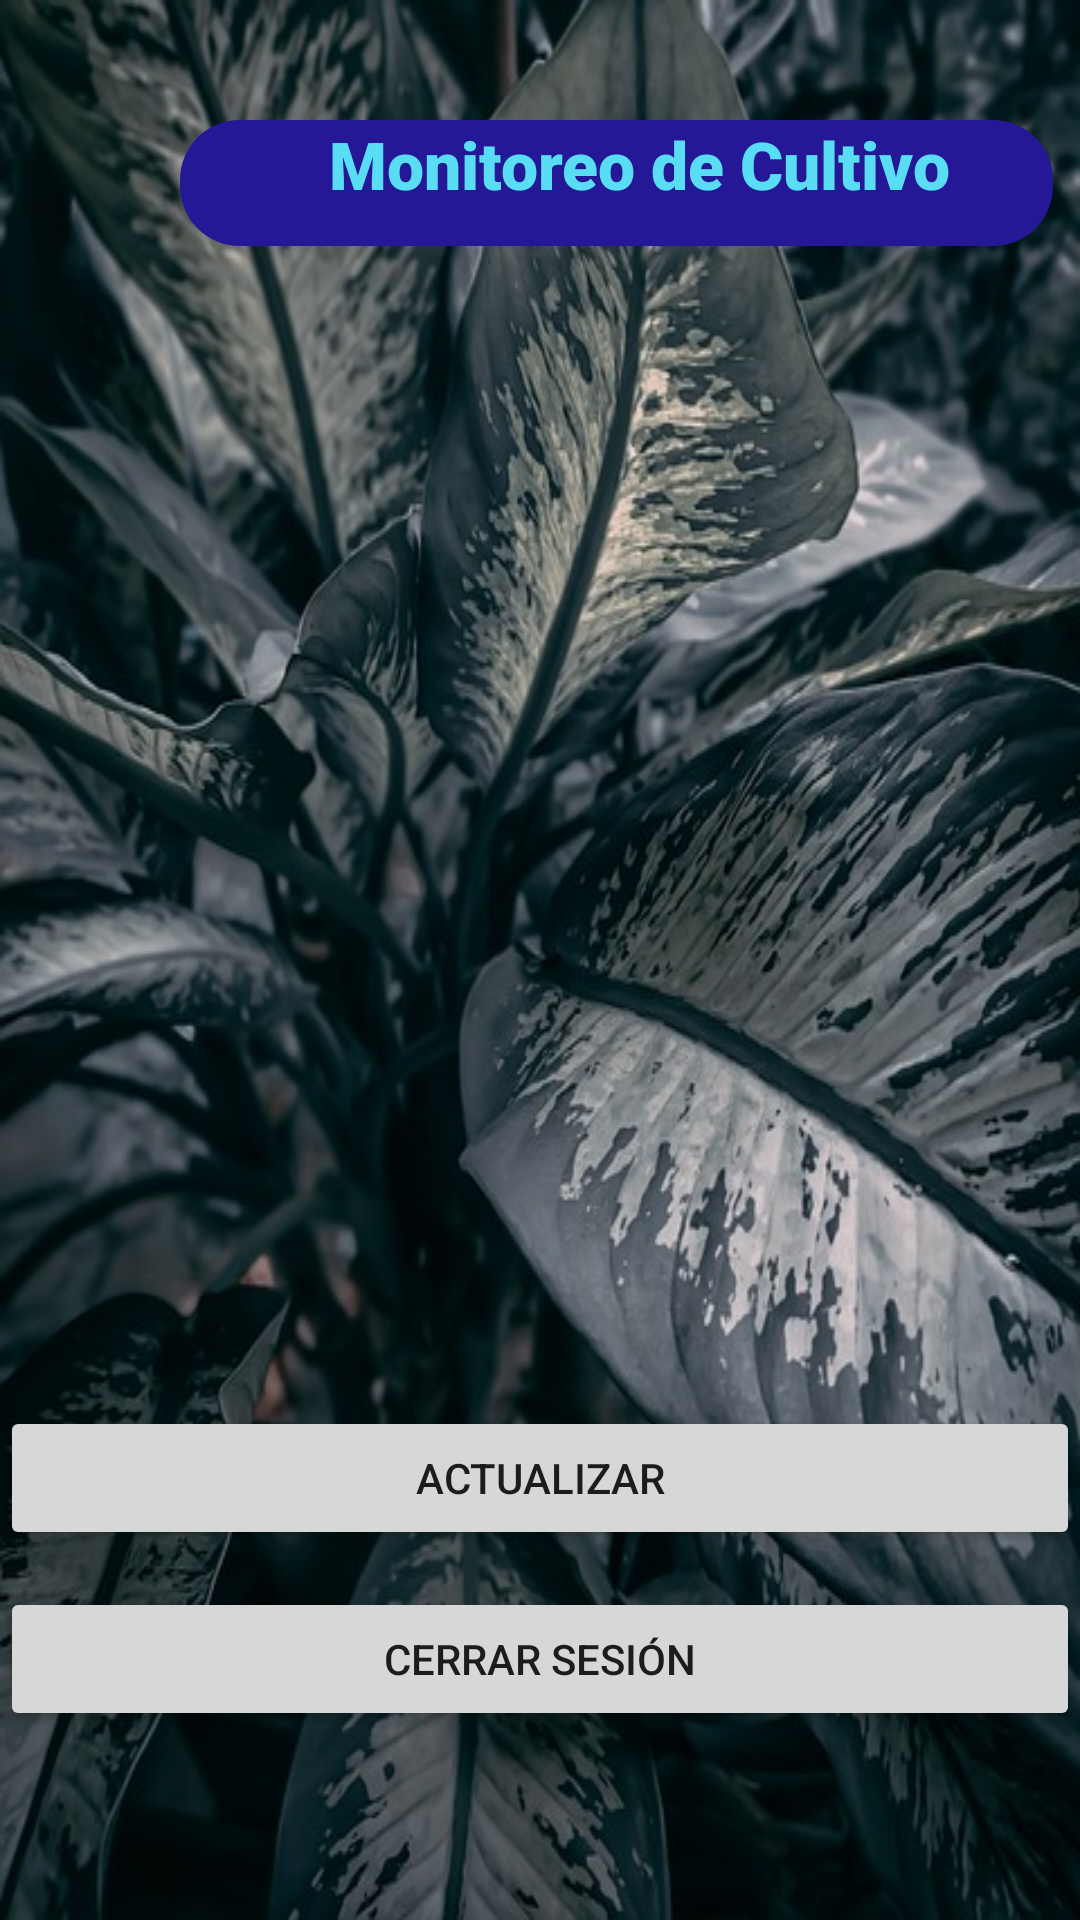

Produce the Android XML layout that renders to this screen, including the resource entries it uses.
<!-- AndroidManifest.xml: application theme Theme.SmartGrowing -->
<!-- res/layout/activity_main.xml -->
<?xml version="1.0" encoding="utf-8"?>
<androidx.constraintlayout.widget.ConstraintLayout xmlns:android="http://schemas.android.com/apk/res/android"
    xmlns:app="http://schemas.android.com/apk/res-auto"
    xmlns:tools="http://schemas.android.com/tools"
    android:layout_width="match_parent"
    android:layout_height="match_parent"
    android:background="@drawable/fondo2"
    android:clickable="false"
    tools:context=".MainActivity">

    <TextView
        android:id="@+id/textView_titulo2"
        style="@style/celestito"
        android:layout_width="291dp"
        android:layout_height="42dp"
        android:layout_marginStart="60dp"
        android:layout_marginEnd="60dp"
        android:background="@drawable/formas_titulo"
        android:fontFamily="sans-serif-black"
        android:text="Monitoreo de Cultivo"
        android:textAlignment="center"
        android:textSize="22sp"
        app:layout_constraintBottom_toTopOf="@+id/recyclerViewSingle"
        app:layout_constraintEnd_toEndOf="parent"
        app:layout_constraintHorizontal_bias="0.0"
        app:layout_constraintStart_toStartOf="parent"
        app:layout_constraintTop_toTopOf="parent"
        app:layout_constraintVertical_bias="0.62" />

    <androidx.recyclerview.widget.RecyclerView
        android:id="@+id/recyclerViewSingle"
        android:layout_width="match_parent"
        android:layout_height="338dp"
        app:layout_constraintBottom_toBottomOf="parent"
        app:layout_constraintEnd_toEndOf="parent"
        app:layout_constraintHorizontal_bias="0.0"
        app:layout_constraintStart_toStartOf="parent"
        app:layout_constraintTop_toTopOf="parent"
        app:layout_constraintVertical_bias="0.353" />

    <Button
        android:id="@+id/btn_add"
        android:layout_width="match_parent"
        android:layout_height="wrap_content"
        android:layout_marginTop="24dp"
        android:clickable="false"
        android:text="Actualizar"
        app:layout_constraintEnd_toEndOf="parent"
        app:layout_constraintHorizontal_bias="0.0"
        app:layout_constraintStart_toStartOf="parent"
        app:layout_constraintTop_toBottomOf="@+id/recyclerViewSingle" />

    <Button
        android:id="@+id/btn_close"
        android:layout_width="match_parent"
        android:layout_height="wrap_content"
        android:text="Cerrar Sesión"
        app:layout_constraintBottom_toBottomOf="parent"
        app:layout_constraintEnd_toEndOf="parent"
        app:layout_constraintHorizontal_bias="0.0"
        app:layout_constraintStart_toStartOf="parent"
        app:layout_constraintTop_toBottomOf="@+id/btn_add"
        app:layout_constraintVertical_bias="0.164" />

</androidx.constraintlayout.widget.ConstraintLayout>
<!-- resources referenced by this layout -->
<resources>
  <!-- drawable fondo2: jpg bitmap (drawable-v24, 96629 bytes) -->
  <!-- drawable formas_titulo (drawable-v24) -->
  <?xml version="1.0" encoding="utf-8"?>
  <shape xmlns:android="http://schemas.android.com/apk/res/android">
  
  
      <solid
        android:color="#FF241897"
  
  
          />
  
      <corners
          android:radius="20dp"
  
  
          />
  
      <stroke
          android:color="@color/black"
  
          />
      <padding
          android:left="15dp"
          />
  </shape>
  <style name="celestito" parent="TextAppearance.AppCompat">
          <item name="android:textColor">#59DDF4</item>
      </style>
  <style name="Theme.SmartGrowing" parent="Theme.MaterialComponents.DayNight.DarkActionBar">
          
          <item name="colorPrimary">@color/purple_500</item>
          <item name="colorPrimaryVariant">@color/purple_700</item>
          <item name="colorOnPrimary">@color/white</item>
          
          <item name="colorSecondary">@color/teal_200</item>
          <item name="colorSecondaryVariant">@color/teal_700</item>
          <item name="colorOnSecondary">@color/black</item>
          
          <item name="android:statusBarColor" tools:targetApi="l">?attr/colorPrimaryVariant</item>
          
      </style>
  <!-- not gathered from this repository: default colours our renderer supplied (Android Studio template values) -->
  <color name="purple_500">#FF6200EE</color>
  <color name="purple_700">#FF3700B3</color>
  <color name="teal_200">#FF03DAC5</color>
  <color name="teal_700">#FF018786</color>
  <color name="black">#FF000000</color>
  <color name="white">#FFFFFFFF</color>
</resources>
